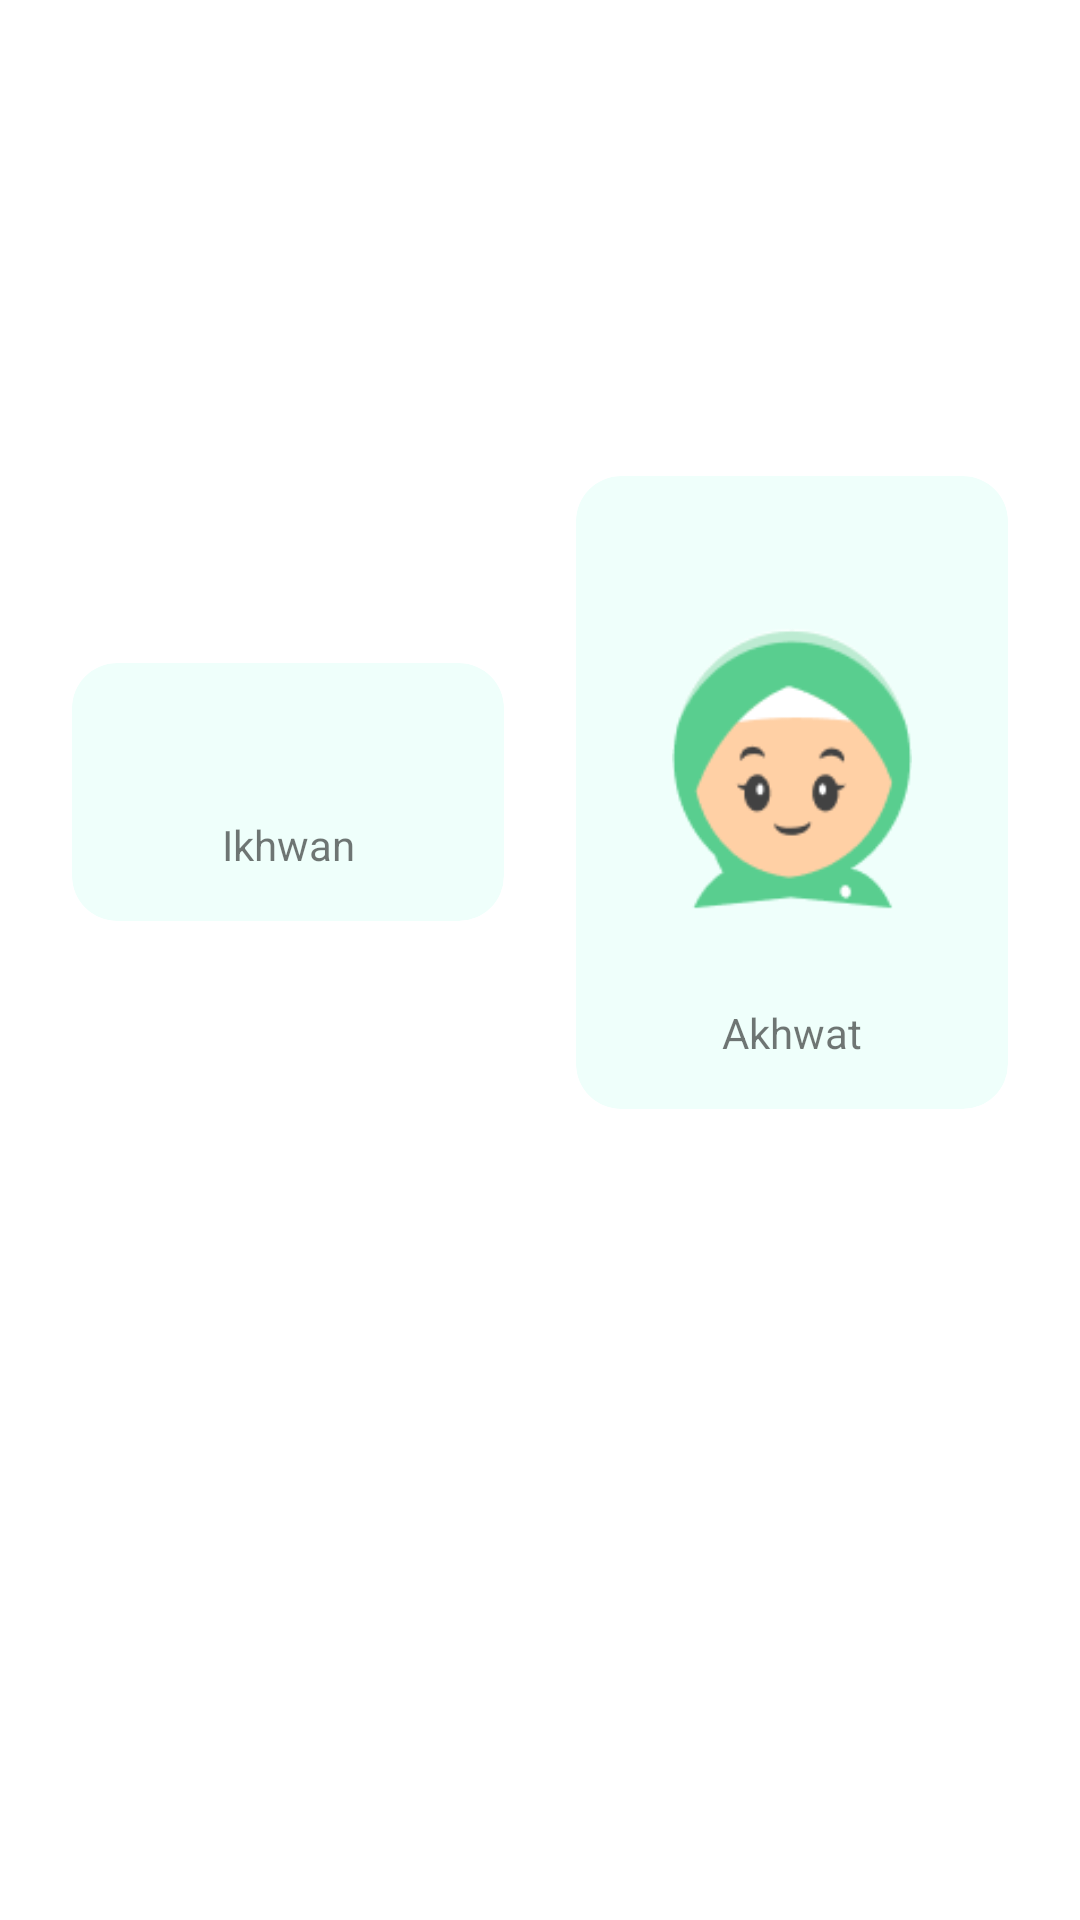

The Android layout XML behind this screen, and the referenced resources:
<!-- AndroidManifest.xml: application theme Theme.DzikirKita -->
<!-- res/layout/activity_main.xml -->
<?xml version="1.0" encoding="utf-8"?>
<androidx.constraintlayout.widget.ConstraintLayout xmlns:android="http://schemas.android.com/apk/res/android"
    xmlns:app="http://schemas.android.com/apk/res-auto"
    xmlns:tools="http://schemas.android.com/tools"
    android:layout_width="match_parent"
    android:layout_height="match_parent"
    tools:context=".ui.MainActivity">

    <androidx.cardview.widget.CardView
        android:id="@+id/card_ikhwan"
        android:layout_width="0dp"
        android:layout_height="wrap_content"
        android:layout_marginStart="24dp"
        android:layout_marginEnd="12dp"
        app:cardBackgroundColor="@color/secondary"
        app:cardCornerRadius="15dp"
        app:cardElevation="0dp"
        app:layout_constraintBottom_toTopOf="@id/btn_start"
        app:layout_constraintEnd_toStartOf="@id/card_akhwat"
        app:layout_constraintStart_toStartOf="parent"
        app:layout_constraintTop_toTopOf="parent">

        <androidx.constraintlayout.widget.ConstraintLayout
            android:id="@+id/bg_ihwan"
            android:layout_width="match_parent"
            android:layout_height="wrap_content"
            android:layout_gravity="center_horizontal"
            android:layout_marginHorizontal="32dp"
            android:layout_marginBottom="16dp">

            <ImageView
                android:id="@+id/img_ihwan"
                android:layout_width="wrap_content"
                android:layout_height="wrap_content"
                android:src="@drawable/ihwan"
                app:layout_constraintBottom_toBottomOf="parent"
                app:layout_constraintEnd_toEndOf="parent"
                app:layout_constraintStart_toStartOf="parent"
                app:layout_constraintTop_toTopOf="@id/bg_ihwan" />

            <TextView
                android:layout_width="wrap_content"
                android:layout_height="wrap_content"
                android:layout_marginTop="16dp"
                android:text="Ikhwan"
                app:layout_constraintBottom_toBottomOf="parent"
                app:layout_constraintEnd_toEndOf="parent"
                app:layout_constraintStart_toStartOf="parent"
                app:layout_constraintTop_toBottomOf="@id/img_ihwan" />
        </androidx.constraintlayout.widget.ConstraintLayout>

    </androidx.cardview.widget.CardView>

    <androidx.cardview.widget.CardView
        android:id="@+id/card_akhwat"
        android:layout_width="0dp"
        android:layout_height="wrap_content"
        android:layout_marginStart="12dp"
        android:layout_marginEnd="24dp"
        app:cardBackgroundColor="@color/secondary"
        app:cardCornerRadius="15dp"
        app:cardElevation="0dp"
        app:layout_constraintBottom_toTopOf="@id/btn_start"
        app:layout_constraintEnd_toEndOf="parent"
        app:layout_constraintStart_toEndOf="@id/card_ikhwan"
        app:layout_constraintTop_toTopOf="parent">

        <androidx.constraintlayout.widget.ConstraintLayout
            android:id="@+id/bg_akhwat"
            android:layout_width="wrap_content"
            android:layout_height="wrap_content"
            android:layout_gravity="center_horizontal"
            android:layout_marginHorizontal="32dp"
            android:layout_marginBottom="16dp">

            <ImageView
                android:id="@+id/img_akhwat"
                android:layout_width="wrap_content"
                android:layout_height="wrap_content"
                android:src="@drawable/akhwat"
                app:layout_constraintBottom_toBottomOf="parent"
                app:layout_constraintEnd_toEndOf="parent"
                app:layout_constraintStart_toStartOf="parent"
                app:layout_constraintTop_toTopOf="parent" />

            <TextView
                android:layout_width="wrap_content"
                android:layout_height="wrap_content"
                android:layout_marginTop="16dp"
                android:text="Akhwat"
                app:layout_constraintBottom_toBottomOf="parent"
                app:layout_constraintEnd_toEndOf="parent"
                app:layout_constraintStart_toStartOf="parent"
                app:layout_constraintTop_toBottomOf="@id/img_akhwat" />
        </androidx.constraintlayout.widget.ConstraintLayout>

    </androidx.cardview.widget.CardView>

    <androidx.appcompat.widget.AppCompatButton
        android:id="@+id/btn_start"
        android:layout_width="match_parent"
        android:layout_height="wrap_content"
        android:layout_marginHorizontal="24dp"
        android:layout_marginBottom="64dp"
        android:background="@drawable/btn_style"
        android:text="Get Started"
        android:textAllCaps="false"
        android:textColor="#FFFFFF"
        android:textSize="12sp"
        app:layout_constraintBottom_toBottomOf="parent"
        app:layout_constraintEnd_toEndOf="parent"
        app:layout_constraintStart_toStartOf="parent" />

</androidx.constraintlayout.widget.ConstraintLayout>
<!-- resources referenced by this layout -->
<resources>
  <color name="secondary">#EFFFFB</color>
  <!-- drawable akhwat: png bitmap (drawable, 5441 bytes) -->
  <style name="Theme.DzikirKita" parent="Theme.MaterialComponents.DayNight.NoActionBar">
          
          <item name="colorPrimary">@color/primary</item>
          <item name="colorPrimaryVariant">@color/teal_200</item>
          <item name="colorOnPrimary">@color/teal_700</item>
          
          <item name="colorSecondary">@color/teal_700</item>
          <item name="colorSecondaryVariant">@color/secondary</item>
          <item name="colorOnSecondary">@color/black</item>
          
          <item name="android:statusBarColor">@color/primary</item>
          
      </style>
  <color name="primary">#59CE8F</color>
  <color name="teal_200">#FF03DAC5</color>
  <color name="teal_700">#FF018786</color>
  <color name="black">#424242</color>
</resources>
